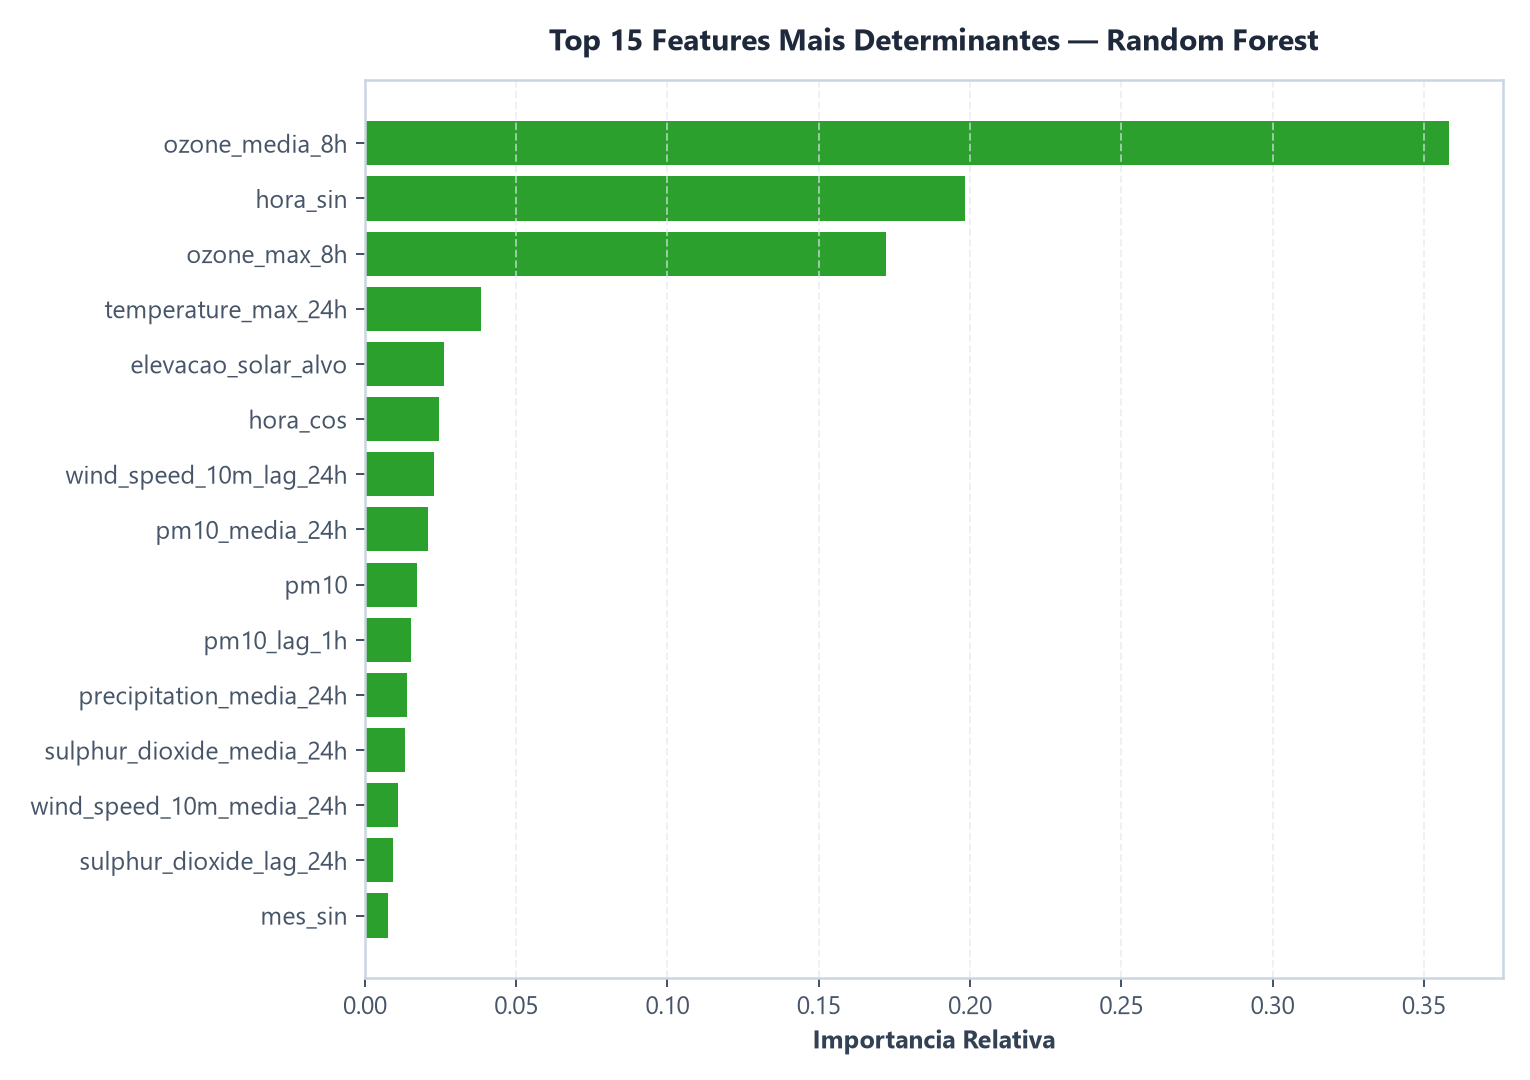

The table this chart was drawn from, first rows:
feature, importancia
ozone_media_8h, 0.3583
hora_sin, 0.1984
ozone_max_8h, 0.1721
temperature_max_24h, 0.03845
elevacao_solar_alvo, 0.02604
hora_cos, 0.02465
wind_speed_10m_lag_24h, 0.02281
pm10_media_24h, 0.02099
pm10, 0.01729
pm10_lag_1h, 0.01509
precipitation_media_24h, 0.01395
sulphur_dioxide_media_24h, 0.01322
wind_speed_10m_media_24h, 0.01086
sulphur_dioxide_lag_24h, 0.009155
mes_sin, 0.007617
sulphur_dioxide_lag_1h, 0.007609
mes_cos, 0.007392
sulphur_dioxide, 0.006962
temperature_max_24h_delta, 0.006803
pm10_lag_24h, 0.006165
wind_speed_10m, 0.005336
wind_speed_10m_lag_1h, 0.00519
precipitation, 0.002965
precipitation_lag_1h, 0.001848
precipitation_lag_24h, 0.0007924
